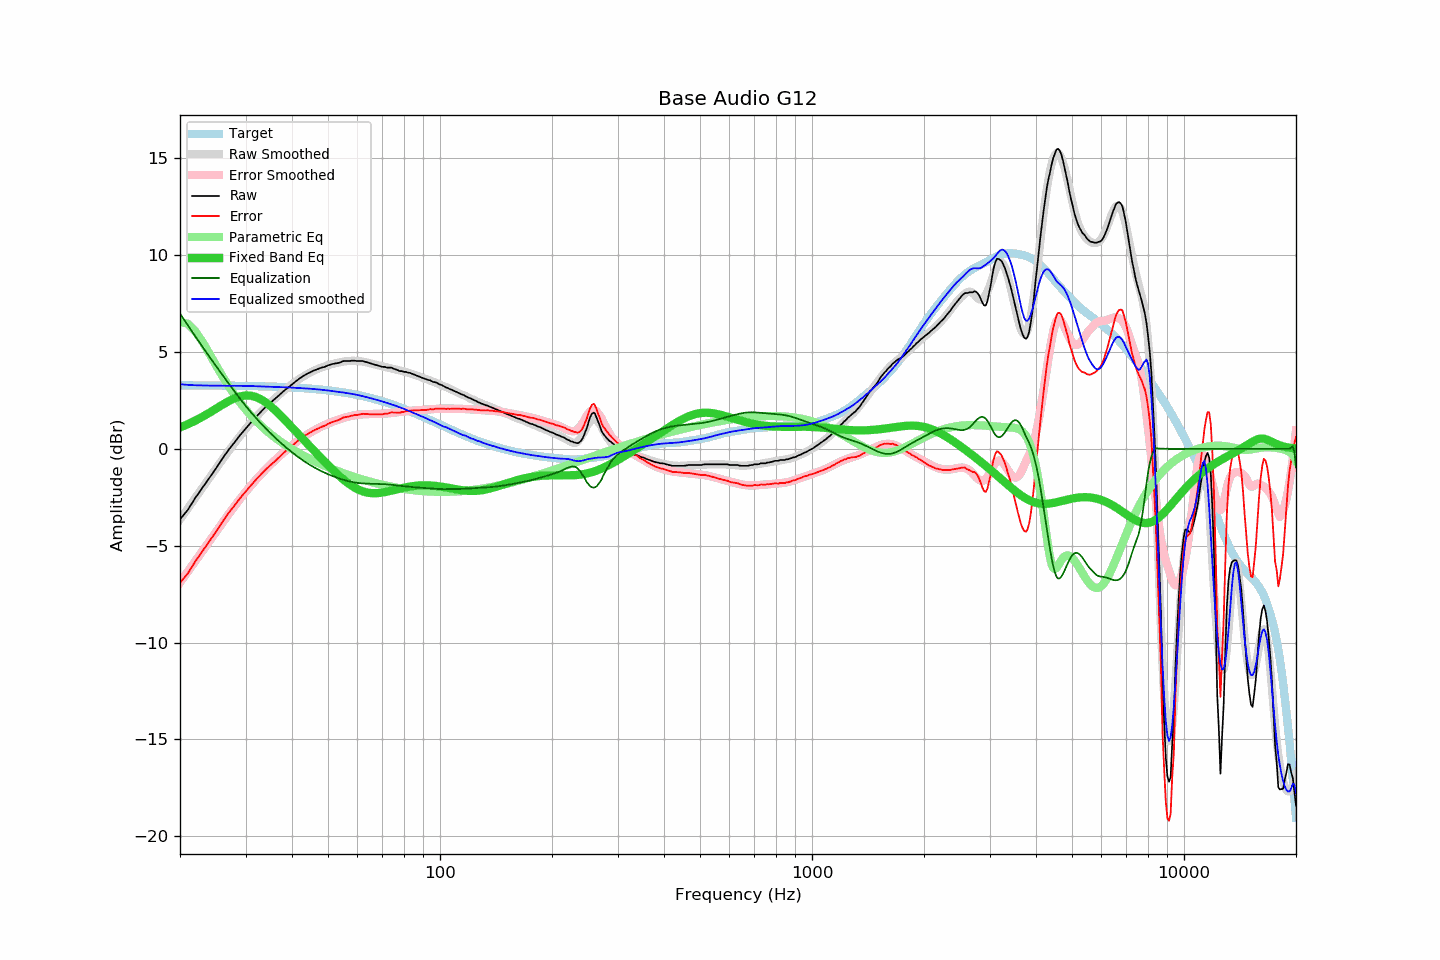

The table this chart was drawn from, first rows:
frequency, raw, error, smoothed, error_smoothed, equalization, parametric_eq, equalized_raw, equalized_smoothed, target
20, -3.64, -6.92, -3.65, -6.90, 6.99, 1.11, 3.35, 3.34, 3.28
21, -3.15, -6.43, -3.07, -6.33, 6.38, 1.28, 3.23, 3.31, 3.28
22, -2.53, -5.80, -2.52, -5.78, 5.80, 1.46, 3.28, 3.28, 3.28
23, -2.00, -5.27, -1.99, -5.25, 5.26, 1.66, 3.27, 3.27, 3.28
24, -1.49, -4.76, -1.49, -4.75, 4.75, 1.87, 3.27, 3.27, 3.27
25, -1.01, -4.28, -1.01, -4.27, 4.27, 2.08, 3.27, 3.27, 3.27
26, -0.51, -3.77, -0.55, -3.82, 3.82, 2.28, 3.31, 3.26, 3.27
27, -0.06, -3.32, -0.12, -3.39, 3.39, 2.46, 3.33, 3.26, 3.26
28, 0.32, -2.94, 0.28, -2.98, 2.98, 2.61, 3.30, 3.26, 3.26
29, 0.70, -2.55, 0.66, -2.59, 2.59, 2.71, 3.30, 3.25, 3.26
30, 1.03, -2.22, 1.02, -2.23, 2.23, 2.76, 3.26, 3.25, 3.25
31, 1.35, -1.89, 1.34, -1.90, 1.90, 2.75, 3.26, 3.25, 3.24
32, 1.64, -1.60, 1.64, -1.60, 1.60, 2.68, 3.24, 3.23, 3.24
33, 1.91, -1.32, 1.91, -1.32, 1.32, 2.56, 3.23, 3.22, 3.23
34, 2.16, -1.06, 2.16, -1.06, 1.06, 2.40, 3.22, 3.22, 3.23
35, 2.37, -0.84, 2.39, -0.81, 0.81, 2.21, 3.19, 3.21, 3.22
36, 2.57, -0.64, 2.61, -0.59, 0.59, 2.00, 3.16, 3.20, 3.21
37, 2.78, -0.42, 2.81, -0.38, 0.38, 1.78, 3.16, 3.19, 3.20
38, 2.98, -0.21, 3.00, -0.18, 0.18, 1.56, 3.16, 3.18, 3.19
39, 3.16, -0.02, 3.18, 0.00, -0.00, 1.33, 3.16, 3.17, 3.18
40, 3.32, 0.15, 3.34, 0.18, -0.18, 1.11, 3.15, 3.16, 3.17
41, 3.49, 0.33, 3.49, 0.33, -0.33, 0.89, 3.16, 3.15, 3.16
42, 3.64, 0.50, 3.62, 0.48, -0.48, 0.67, 3.16, 3.14, 3.15
43, 3.77, 0.64, 3.75, 0.62, -0.62, 0.47, 3.15, 3.13, 3.13
44, 3.88, 0.76, 3.86, 0.75, -0.75, 0.26, 3.14, 3.12, 3.12
45, 3.97, 0.87, 3.96, 0.86, -0.86, 0.07, 3.11, 3.10, 3.11
46, 4.06, 0.97, 4.05, 0.97, -0.97, -0.13, 3.10, 3.09, 3.09
47, 4.12, 1.05, 4.13, 1.06, -1.06, -0.31, 3.06, 3.07, 3.07
48, 4.19, 1.14, 4.20, 1.15, -1.15, -0.49, 3.04, 3.05, 3.06
49, 4.23, 1.19, 4.27, 1.23, -1.23, -0.67, 3.00, 3.03, 3.04
50, 4.31, 1.29, 4.32, 1.31, -1.31, -0.84, 3.01, 3.01, 3.02
51, 4.36, 1.36, 4.37, 1.38, -1.38, -1.00, 2.99, 2.99, 3.00
52, 4.40, 1.42, 4.41, 1.44, -1.44, -1.16, 2.97, 2.97, 2.98
53, 4.42, 1.47, 4.45, 1.50, -1.50, -1.31, 2.93, 2.95, 2.96
54, 4.47, 1.54, 4.48, 1.55, -1.55, -1.45, 2.93, 2.93, 2.94
55, 4.53, 1.62, 4.51, 1.60, -1.60, -1.58, 2.94, 2.91, 2.91
56, 4.53, 1.65, 4.53, 1.64, -1.64, -1.70, 2.89, 2.89, 2.89
57, 4.53, 1.67, 4.54, 1.68, -1.68, -1.82, 2.86, 2.86, 2.86
58, 4.55, 1.72, 4.55, 1.71, -1.71, -1.92, 2.85, 2.84, 2.84
59, 4.55, 1.74, 4.55, 1.73, -1.73, -2.00, 2.82, 2.81, 2.81
60, 4.53, 1.75, 4.54, 1.76, -1.76, -2.08, 2.78, 2.78, 2.78
61, 4.53, 1.78, 4.52, 1.77, -1.77, -2.14, 2.76, 2.75, 2.75
62, 4.53, 1.81, 4.51, 1.78, -1.78, -2.19, 2.75, 2.72, 2.72
63, 4.49, 1.80, 4.48, 1.79, -1.79, -2.23, 2.70, 2.69, 2.69
64, 4.45, 1.79, 4.45, 1.80, -1.80, -2.26, 2.66, 2.65, 2.66
65, 4.41, 1.79, 4.42, 1.80, -1.80, -2.28, 2.61, 2.62, 2.63
66, 4.37, 1.78, 4.39, 1.80, -1.80, -2.29, 2.57, 2.59, 2.60
67, 4.34, 1.78, 4.36, 1.80, -1.80, -2.29, 2.54, 2.55, 2.56
68, 4.30, 1.78, 4.33, 1.81, -1.81, -2.28, 2.50, 2.52, 2.53
69, 4.27, 1.78, 4.30, 1.81, -1.81, -2.27, 2.46, 2.48, 2.49
70, 4.23, 1.78, 4.26, 1.82, -1.82, -2.26, 2.42, 2.45, 2.46
71, 4.23, 1.81, 4.23, 1.82, -1.82, -2.23, 2.41, 2.41, 2.42
72, 4.19, 1.81, 4.20, 1.83, -1.83, -2.21, 2.36, 2.37, 2.38
73, 4.19, 1.85, 4.18, 1.84, -1.84, -2.19, 2.35, 2.33, 2.34
74, 4.19, 1.89, 4.15, 1.85, -1.85, -2.16, 2.34, 2.30, 2.31
75, 4.14, 1.88, 4.13, 1.86, -1.86, -2.13, 2.28, 2.26, 2.27
76, 4.10, 1.88, 4.10, 1.88, -1.88, -2.10, 2.23, 2.22, 2.23
77, 4.06, 1.88, 4.08, 1.89, -1.89, -2.08, 2.17, 2.18, 2.19
78, 4.01, 1.87, 4.05, 1.90, -1.90, -2.05, 2.11, 2.15, 2.15
79, 4.01, 1.91, 4.02, 1.92, -1.92, -2.03, 2.10, 2.11, 2.11
... 553 more rows
